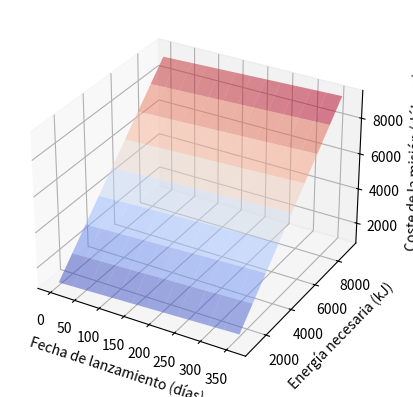

Write Python code to recreate this figure.
import matplotlib.pyplot as plt
from matplotlib import cm
from mpl_toolkits.mplot3d import axes3d
import numpy as np

# Creamos una figura y un eje 3D
fig = plt.figure()
ax = fig.add_subplot(111, projection='3d')

# Creamos los datos para el eje X (fechas de lanzamiento) y el eje Y (energía necesaria)
launch_dates = np.arange(0, 365, 30)
energies = np.arange(1000, 10000, 1000)
X, Y = np.meshgrid(launch_dates, energies)

# Calculamos el coste en dólares de la misión en función de la fecha de lanzamiento y la energía necesaria
cost = X + Y

# Graficamos el coste en un eje Z
ax.plot_surface(X, Y, cost, cmap=cm.coolwarm, alpha=0.5)

# Añadimos etiquetas a los ejes
ax.set_xlabel("Fecha de lanzamiento (días)")
ax.set_ylabel("Energía necesaria (kJ)")
ax.set_zlabel("Coste de la misión (dólares)")

# Mostramos el gráfico
plt.show()